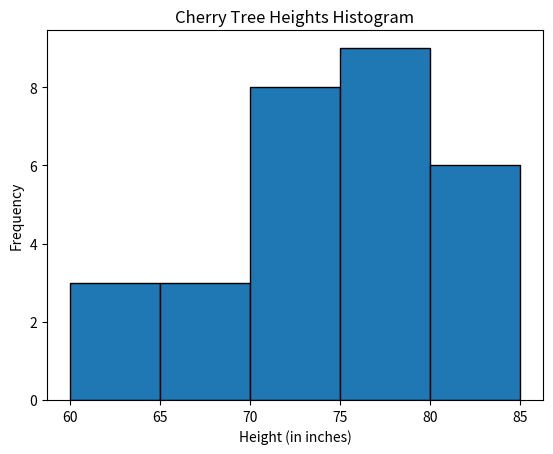

The matplotlib source for this figure:
import matplotlib.pyplot as plt
print("University No: SJC22MCA-2021 \nName: Christin Benny \nBatch: S3 MCA \n______________________________________\n")

heights = [61, 63, 64, 66, 68, 69, 71, 71.5, 72, 72.5, 73, 73.5, 74, 74.5, 76, 76.2, 76.5, 77, 77.5, 78, 78.5, 79, 79.2, 80, 81, 82, 83, 84, 85, 87]

plt.hist(heights, bins=range(60, 90, 5), edgecolor='black')
plt.xlabel('Height (in inches)')
plt.ylabel('Frequency')
plt.title('Cherry Tree Heights Histogram')

plt.show()
